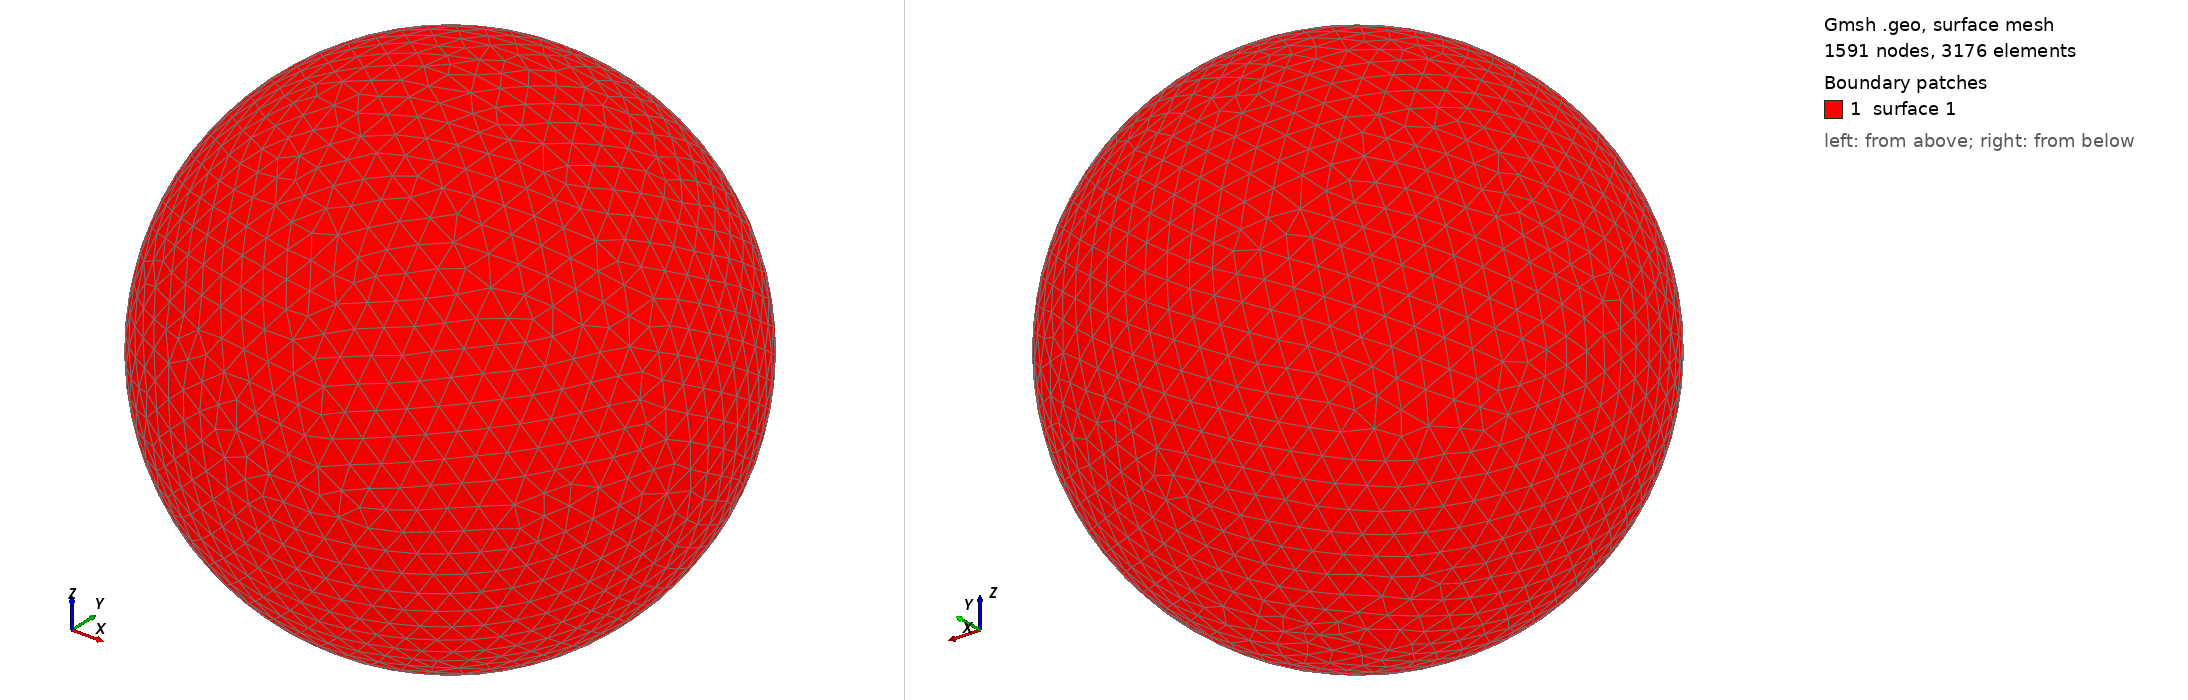

Gmsh geometry script, surface-meshed: 1591 nodes, 3176 surface elements. Boundary patches (legend numbers): 1 surface 1. Left view from above one corner, right view from below the opposite corner. The script declares no physical surfaces, so the legend lists its geometric surfaces. The drawing asked Gmsh for element sizes between 1% and 20% of the model's largest extent; the script's own settings can give other sizes.

=== shot1417.geo (drawn) ===
SetFactory("OpenCASCADE");
Point(1) = {0,0,0,0};
Sphere(1) = {0,0,0,0.04744000};
MeshSize{ PointsOf{ Surface{:}; } } = 0.004744000;
Mesh.ElementOrder=1;
Mesh.Format=39;
